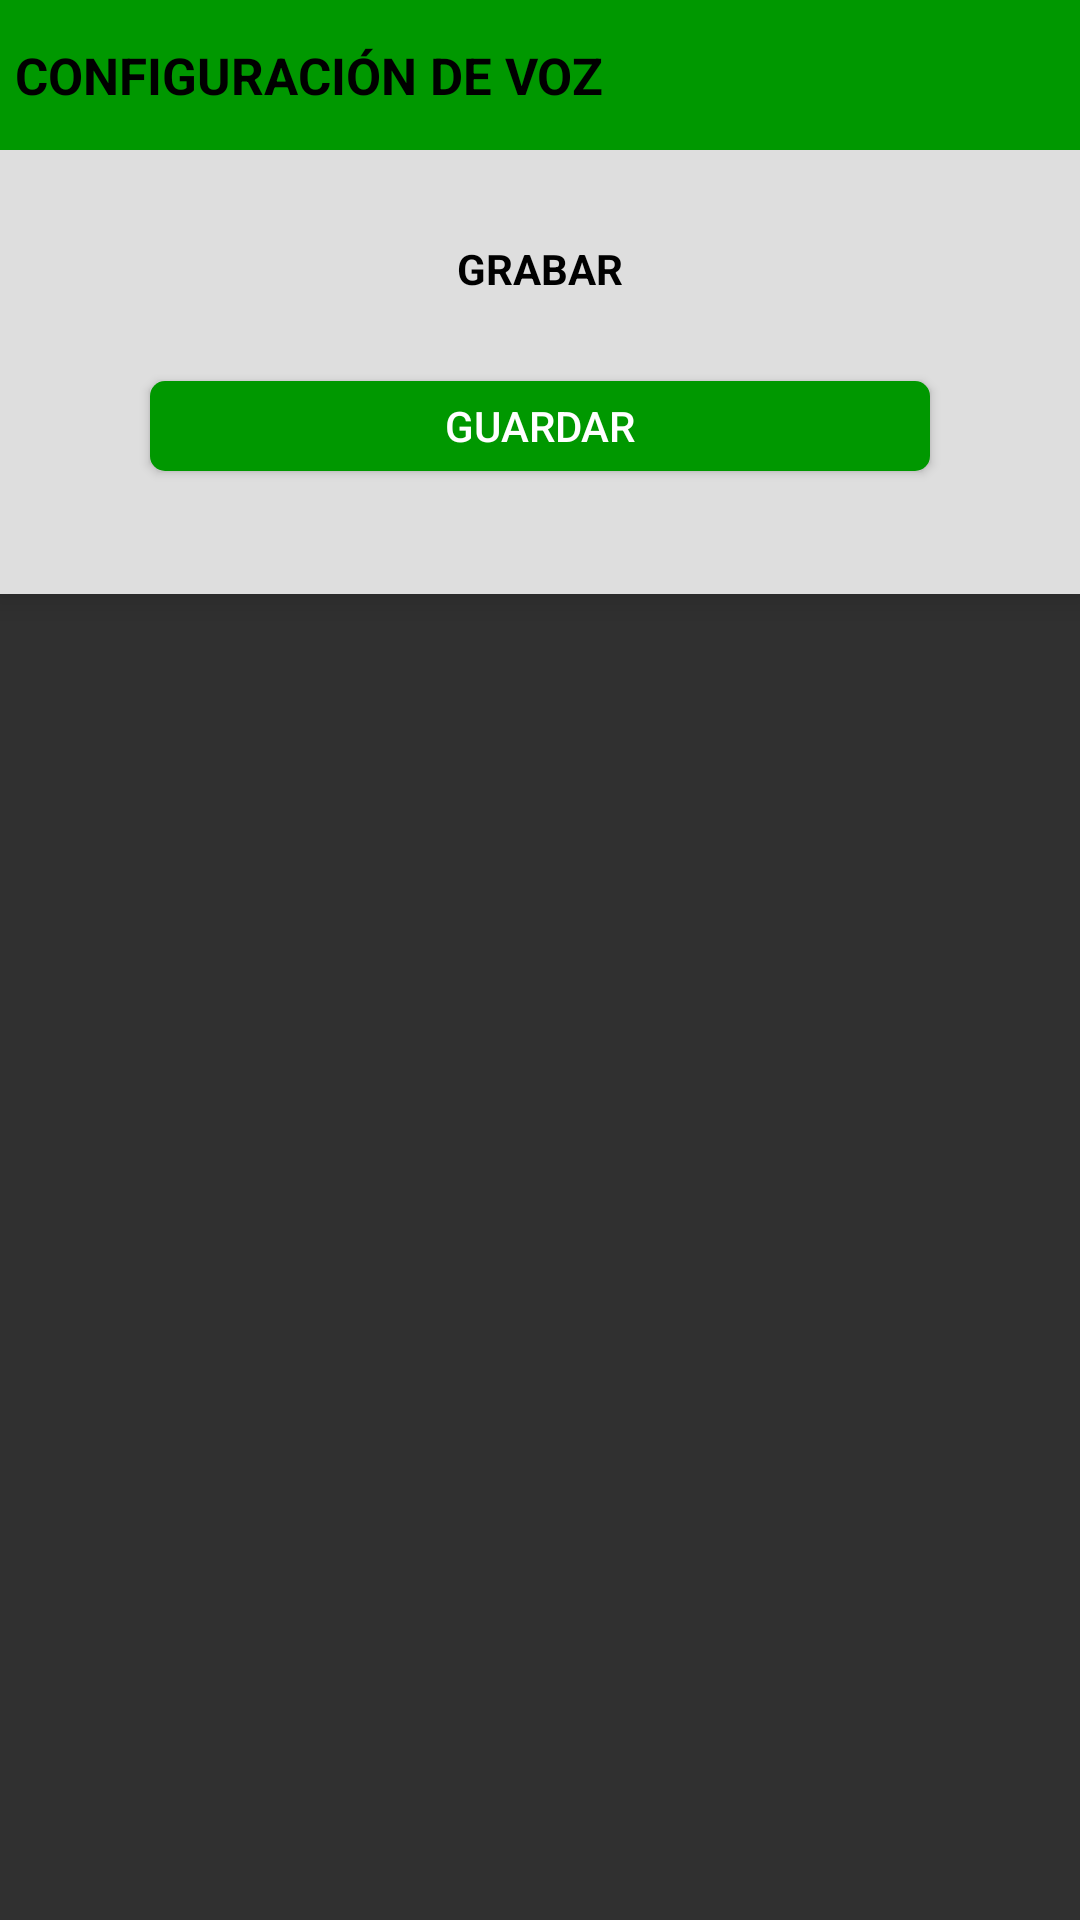

Write the Android layout XML for this screen, with the resource values it uses.
<!-- AndroidManifest.xml: application theme Theme.AppCompat.NoActionBar -->
<!-- res/layout/fragment_dialogo_ayuda_voz.xml -->
<?xml version="1.0" encoding="utf-8"?>
<LinearLayout xmlns:android="http://schemas.android.com/apk/res/android"
    xmlns:app="http://schemas.android.com/apk/res-auto"
    xmlns:tools="http://schemas.android.com/tools"
    android:layout_width="match_parent"
    android:layout_height="match_parent"
    android:orientation="vertical"
    tools:context=".dialogos.DialogoMensaje">

    <LinearLayout
        android:id="@+id/barraSuperiorId"
        android:layout_width="match_parent"
        android:layout_height="50dp"
        android:background="@color/killki_green"
        android:elevation="6dp"
        android:orientation="horizontal">

        <TextView
            android:layout_width="wrap_content"
            android:layout_height="30dp"
            android:layout_marginLeft="5dp"
            android:layout_marginTop="10dp"
            android:gravity="center_vertical"
            android:text="CONFIGURACIÓN DE VOZ"
            android:textColor="@color/black"
            android:textSize="17sp"
            android:textStyle="bold" />

    </LinearLayout>

    <LinearLayout
        android:id="@+id/cuerpo"
        android:layout_width="match_parent"
        android:layout_height="148dp"
        android:background="@color/killki_grey"
        android:elevation="6dp"
        android:orientation="vertical">

        <LinearLayout
            android:id="@+id/y"
            android:layout_width="match_parent"
            android:layout_height="37dp"
            android:layout_marginTop="30dp"
            android:elevation="6dp"
            android:orientation="horizontal">

            <TextView
                android:id="@+id/mensaje"
                android:layout_width="wrap_content"
                android:layout_height="wrap_content"
                android:layout_weight="1"
                android:gravity="center"
                android:text="GRABAR"
                android:textColor="@color/black"
                android:textStyle="bold" />


        </LinearLayout>

        <Button
            android:id="@+id/guardar"
            android:layout_width="match_parent"
            android:layout_height="30dp"
            android:layout_marginLeft="50dp"
            android:layout_marginTop="10dp"
            android:layout_marginRight="50dp"
            android:background="@drawable/boton"
            android:text="guardar" />


    </LinearLayout>

</LinearLayout>
<!-- resources referenced by this layout -->
<resources>
  <color name="black">#FF000000</color>
  <color name="killki_green">#009800</color>
  <color name="killki_grey">#dedede</color>
  <!-- drawable boton (drawable) -->
  <?xml version="1.0" encoding="utf-8"?>
  <shape xmlns:android="http://schemas.android.com/apk/res/android"
      android:shape="rectangle">
      <corners  android:radius="5dp"/>
      <solid android:color="@color/killki_green"></solid>
      <size android:height="30dp" android:width="100dp"></size>
  
  </shape>
</resources>
